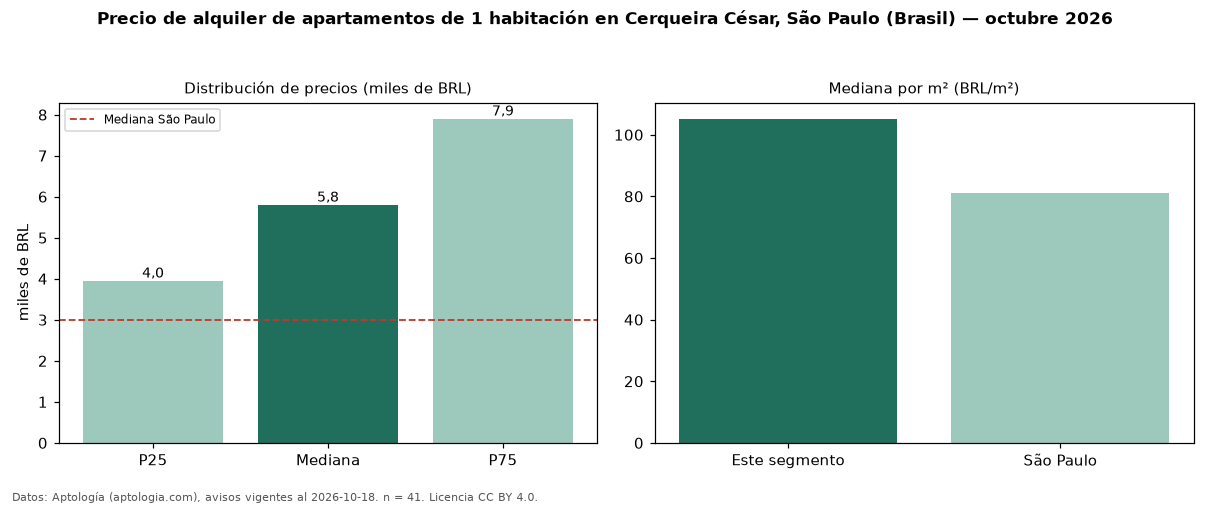

The file beside this chart, header and first rows:
seccion, metrica, valor, moneda, n
precio, p25, 3950, BRL, 41
precio, mediana, 5800, BRL, 41
precio, p75, 7900, BRL, 41
precio, minimo, 2430, BRL, 41
precio, maximo, 20000, BRL, 41
m2, mediana_precio_m2, 105.2, BRL, 38
m2, area_mediana_m2, 55.0, m2, 38
admin, mediana_admin_mes, 1246, BRL, 39
banos, mediana_banos, 1.0, , 
parqueadero, pct_con_parqueadero, 74.3, %, 35
habitaciones, 1, 5800, BRL, 41
ciudad, mediana_ciudad_referencia, 3000, BRL, 
ciudad, mediana_m2_ciudad, 81.11, BRL, 
fuente, fecha_datos, 2026-10-18, , 
fuente, atribucion, https://www.aptologia.com/br/aluguel/sao…, , 
fuente, licencia, CC BY 4.0, , 
